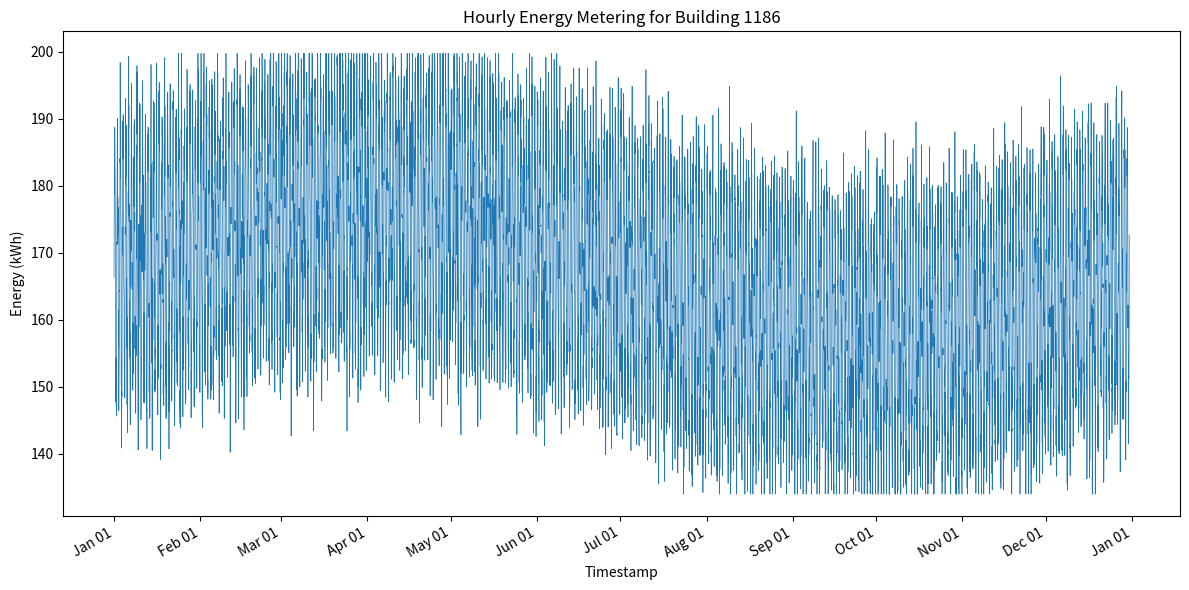

Generate this figure with matplotlib:
#!/usr/bin/env python3
import os
import csv
import math
import random
import datetime
import matplotlib.pyplot as plt
import matplotlib.dates as mdates

MIN_VAL = 133.98870778211247
MAX_VAL = 199.75409982677175
BUILDING_ID = 1186
DATA_DIR = "generated_data"
PLOT_DIR = "generated_plots"
CSV_PATH = os.path.join(DATA_DIR, f"{BUILDING_ID}.csv")
PNG_PATH = os.path.join(PLOT_DIR, f"{BUILDING_ID}.png")
START_DATE = datetime.datetime(2016, 1, 1, 0, 0)
HOURS_IN_YEAR = 365 * 24  # 2016 is not a leap year

def generate_data():
    random.seed(42)
    timestamps = []
    values = []
    base = (MIN_VAL + MAX_VAL) / 2.0
    amp_daily = 20.0
    amp_seasonal = 10.0
    noise_std = 5.0

    for i in range(HOURS_IN_YEAR):
        ts = START_DATE + datetime.timedelta(hours=i)
        hour_of_day = ts.hour
        day_of_year = ts.timetuple().tm_yday

        sin_daily = math.sin(2 * math.pi * hour_of_day / 24.0)
        sin_seasonal = math.sin(2 * math.pi * day_of_year / 365.0)

        value = (
            base
            + amp_daily * sin_daily
            + amp_seasonal * sin_seasonal
            + random.gauss(0, noise_std)
        )
        value = max(MIN_VAL, min(MAX_VAL, value))

        timestamps.append(ts)
        values.append(value)

    return timestamps, values

def save_csv(timestamps, values):
    os.makedirs(DATA_DIR, exist_ok=True)
    with open(CSV_PATH, "w", newline="") as f:
        writer = csv.writer(f)
        writer.writerow(["timestamp", "value"])
        for ts, val in zip(timestamps, values):
            writer.writerow([ts.strftime("%Y-%m-%dT%H:%M"), f"{val:.6f}"])

def plot_data(timestamps, values):
    os.makedirs(PLOT_DIR, exist_ok=True)
    plt.figure(figsize=(12, 6))
    plt.plot(timestamps, values, linewidth=0.5)
    plt.xlabel("Timestamp")
    plt.ylabel("Energy (kWh)")
    plt.title(f"Hourly Energy Metering for Building {BUILDING_ID}")
    plt.gca().xaxis.set_major_locator(mdates.MonthLocator())
    plt.gca().xaxis.set_major_formatter(mdates.DateFormatter("%b %d"))
    plt.gcf().autofmt_xdate()
    plt.tight_layout()
    plt.savefig(PNG_PATH)
    plt.close()

def main():
    timestamps, values = generate_data()
    save_csv(timestamps, values)
    plot_data(timestamps, values)

if __name__ == "__main__":
    main()
